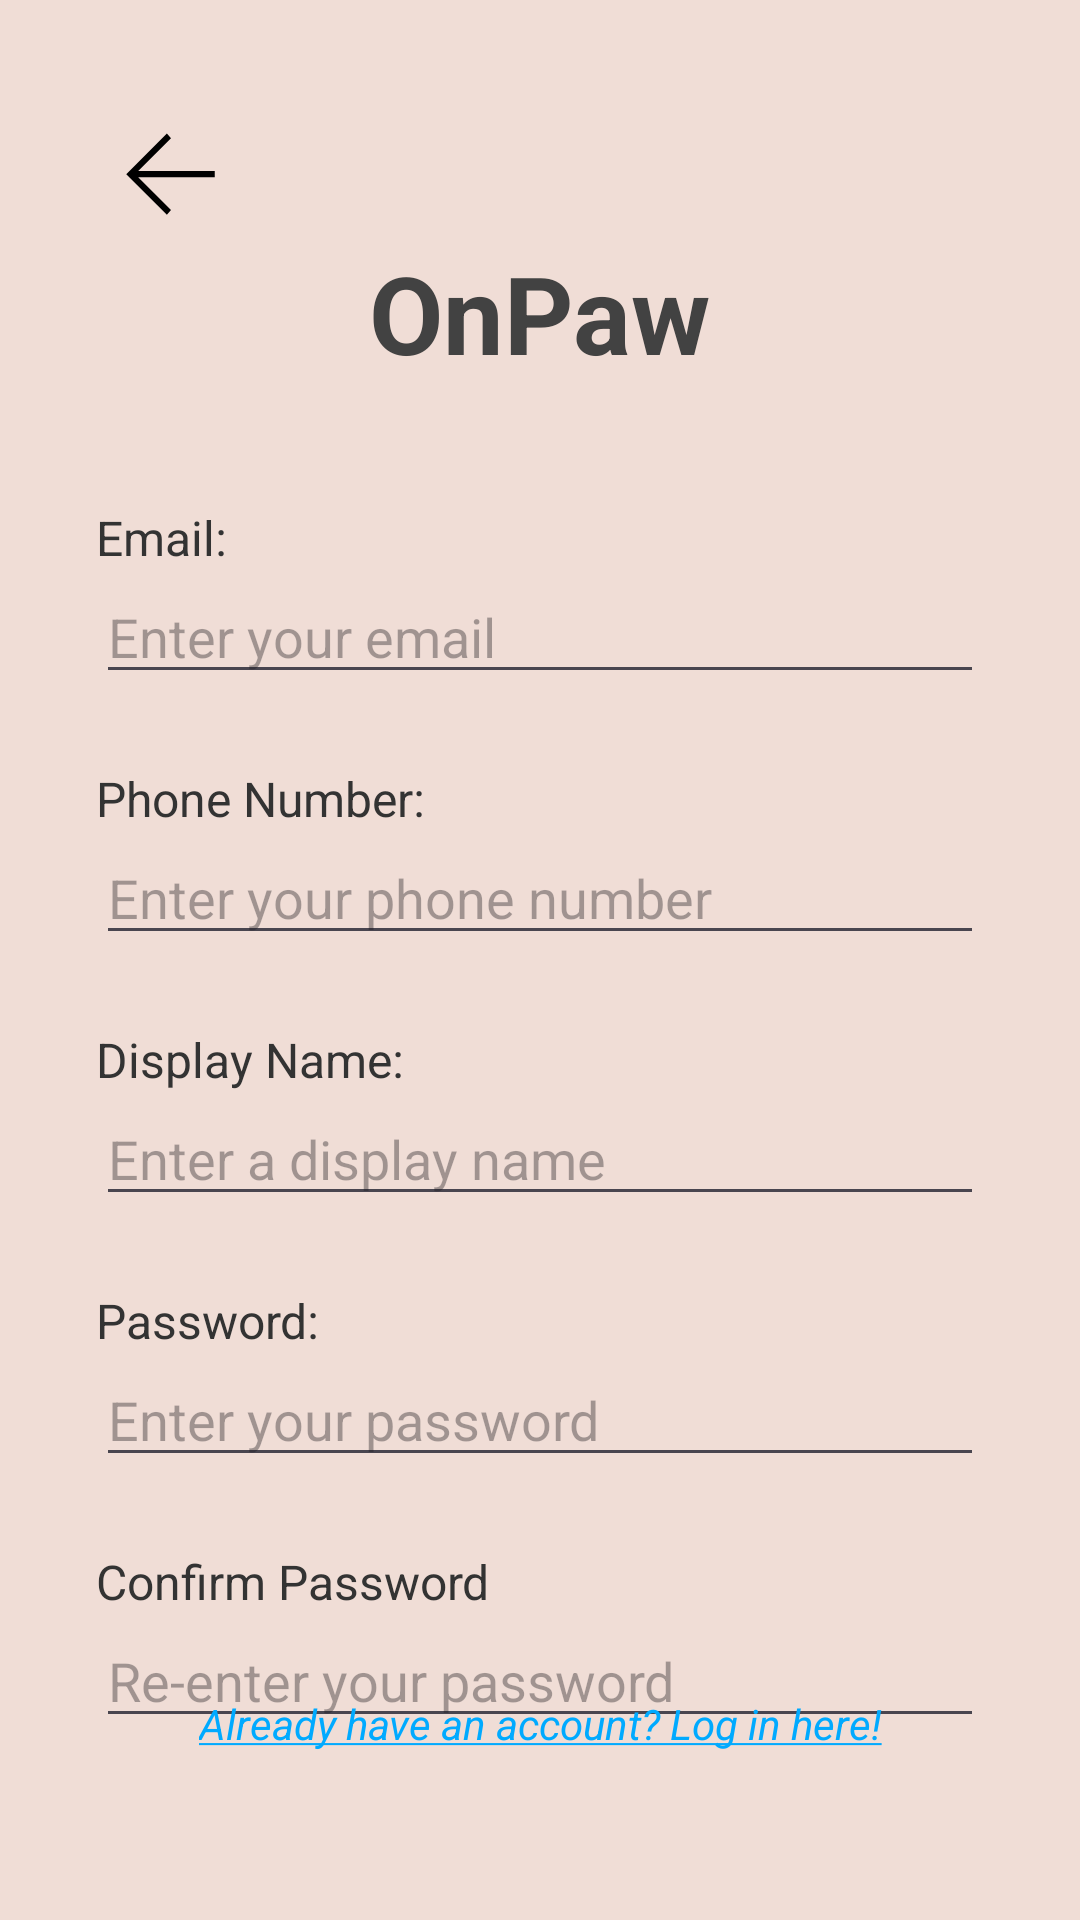

Layout XML and referenced resources for this Android screen:
<!-- AndroidManifest.xml: activity theme Theme.OnPaw -->
<!-- res/layout/signup.xml -->
<?xml version="1.0" encoding="utf-8"?>
<androidx.constraintlayout.widget.ConstraintLayout
    xmlns:android="http://schemas.android.com/apk/res/android"
    xmlns:app="http://schemas.android.com/apk/res-auto"
    android:layout_width="match_parent"
    android:layout_height="match_parent"
    android:background="@color/pastel_tan"
    android:padding="32dp">

    <ImageView
        android:id="@+id/signup_back"
        android:layout_width="50dp"
        android:layout_height="50dp"
        app:layout_constraintTop_toTopOf="parent"
        app:layout_constraintStart_toStartOf="parent"
        android:layout_alignParentStart="true"
        android:clickable="true"
        android:src="@drawable/arrow_left"
        android:contentDescription="@string/back_button"
        android:focusable="true" />

    
    <TextView
        android:id="@+id/tvTitleSignup"
        android:layout_width="wrap_content"
        android:layout_height="wrap_content"
        android:text="@string/onpaw"
        android:textSize="36sp"
        android:textStyle="bold"
        android:textColor="@color/cardview_dark_background"
        app:layout_constraintTop_toTopOf="parent"
        app:layout_constraintStart_toStartOf="parent"
        app:layout_constraintEnd_toEndOf="parent"
        android:layout_marginTop="48dp"/>

    
    <TextView
        android:id="@+id/tvEmailLabelSignup"
        android:layout_width="wrap_content"
        android:layout_height="wrap_content"
        android:text="@string/email"
        android:textSize="16sp"
        android:textColor="#333333"
        app:layout_constraintTop_toBottomOf="@id/tvTitleSignup"
        app:layout_constraintStart_toStartOf="parent"
        android:layout_marginTop="40dp"/>

    
    <EditText
        android:id="@+id/etEmailSignup"
        android:layout_width="0dp"
        android:layout_height="wrap_content"
        android:autofillHints="emailAddress"
        android:hint="@string/enter_your_email"
        android:inputType="textEmailAddress"
        app:layout_constraintTop_toBottomOf="@id/tvEmailLabelSignup"
        app:layout_constraintStart_toStartOf="parent"
        app:layout_constraintEnd_toEndOf="parent" />

    
    <TextView
        android:id="@+id/tvPhoneNumber"
        android:layout_width="wrap_content"
        android:layout_height="wrap_content"
        android:text="@string/phone_number"
        android:textSize="16sp"
        android:textColor="#333333"
        app:layout_constraintTop_toBottomOf="@id/etEmailSignup"
        app:layout_constraintStart_toStartOf="parent"
        android:layout_marginTop="24dp"/>

    
    <EditText
        android:id="@+id/etPhoneNumber"
        android:layout_width="0dp"
        android:layout_height="wrap_content"
        android:autofillHints="emailAddress"
        android:hint="@string/enter_your_phone_number"
        android:inputType="phone"
        app:layout_constraintTop_toBottomOf="@id/tvPhoneNumber"
        app:layout_constraintStart_toStartOf="parent"
        app:layout_constraintEnd_toEndOf="parent" />

    
    <TextView
        android:id="@+id/tvDisplayNameLabel"
        android:layout_width="wrap_content"
        android:layout_height="wrap_content"
        android:text="@string/display_name"
        android:textSize="16sp"
        android:textColor="#333333"
        app:layout_constraintTop_toBottomOf="@id/etPhoneNumber"
        app:layout_constraintStart_toStartOf="parent"
        android:layout_marginTop="24dp"/>

    
    <EditText
        android:id="@+id/etDisplayName"
        android:layout_width="0dp"
        android:layout_height="wrap_content"
        android:inputType="text"
        android:autofillHints="name"
        android:hint="@string/enter_a_display_name"
        app:layout_constraintTop_toBottomOf="@id/tvDisplayNameLabel"
        app:layout_constraintStart_toStartOf="parent"
        app:layout_constraintEnd_toEndOf="parent" />

    
    <TextView
        android:id="@+id/tvPasswordLabelSignup"
        android:layout_width="wrap_content"
        android:layout_height="wrap_content"
        android:text="@string/password"
        android:textSize="16sp"
        android:textColor="#333333"
        app:layout_constraintTop_toBottomOf="@id/etDisplayName"
        app:layout_constraintStart_toStartOf="parent"
        android:layout_marginTop="24dp"/>

    
    <EditText
        android:id="@+id/etPasswordSignup"
        android:layout_width="0dp"
        android:layout_height="wrap_content"
        android:hint="@string/enter_your_password"
        android:inputType="textPassword"
        android:autofillHints="password"
        app:layout_constraintTop_toBottomOf="@id/tvPasswordLabelSignup"
        app:layout_constraintStart_toStartOf="parent"
        app:layout_constraintEnd_toEndOf="parent" />

    
    <TextView
        android:id="@+id/tvConfirmPasswordLabel"
        android:layout_width="wrap_content"
        android:layout_height="wrap_content"
        android:text="@string/confirm_password"
        android:textSize="16sp"
        android:textColor="#333333"
        app:layout_constraintTop_toBottomOf="@id/etPasswordSignup"
        app:layout_constraintStart_toStartOf="parent"
        android:layout_marginTop="24dp"/>

    
    <EditText
        android:id="@+id/etConfirmPassword"
        android:layout_width="0dp"
        android:layout_height="wrap_content"
        android:autofillHints="password"
        android:hint="@string/re_enter_your_password"
        android:inputType="textPassword"
        app:layout_constraintTop_toBottomOf="@id/tvConfirmPasswordLabel"
        app:layout_constraintStart_toStartOf="parent"
        app:layout_constraintEnd_toEndOf="parent" />

    
    <Button
        android:id="@+id/btnCreateAccount"
        android:layout_width="0dp"
        android:layout_height="wrap_content"
        android:text="@string/create_account"
        android:textColor="#FFFFFF"
        android:textStyle="bold"
        android:backgroundTint="@color/pastel_blue"
        app:layout_constraintTop_toBottomOf="@id/etConfirmPassword"
        app:layout_constraintStart_toStartOf="parent"
        app:layout_constraintEnd_toEndOf="parent"
        android:textSize="18sp"
        android:layout_marginTop="32dp"
        android:layout_marginHorizontal="32dp"/>

    
    <TextView
        android:id="@+id/tvLoginHere"
        android:layout_width="wrap_content"
        android:layout_height="wrap_content"
        android:text="@string/already_have_an_account_log_in_here"
        android:textSize="14sp"
        android:textColor="#00AAFF"
        android:textStyle="italic"
        android:clickable="true"
        android:focusable="true"
        app:layout_constraintBottom_toBottomOf="parent"
        app:layout_constraintStart_toStartOf="parent"
        app:layout_constraintEnd_toEndOf="parent"
        android:layout_marginBottom="24dp"/>


</androidx.constraintlayout.widget.ConstraintLayout>
<!-- resources referenced by this layout -->
<resources>
  <color name="pastel_blue">#97B3AE</color>
  <color name="pastel_tan">#F0DDD6</color>
  <!-- drawable arrow_left (drawable) -->
  <vector xmlns:android="http://schemas.android.com/apk/res/android" android:height="24dp" android:width="24dp" android:viewportWidth="24" android:viewportHeight="24"><path android:fillColor="#000000" android:pathData="M19,13H6.75L12,18.25L11.34,19L4.84,12.5L11.34,6L12,6.75L6.75,12H19V13Z" /></vector>
  <string name="already_have_an_account_log_in_here"><u>Already have an account? Log in here!</u></string>
  <string name="back_button">Back button</string>
  <string name="confirm_password">Confirm Password</string>
  <string name="create_account">Create Account</string>
  <string name="display_name">Display Name:</string>
  <string name="email">Email:</string>
  <string name="enter_a_display_name">Enter a display name</string>
  <string name="enter_your_email">Enter your email</string>
  <string name="enter_your_password">Enter your password</string>
  <string name="enter_your_phone_number">Enter your phone number</string>
  <string name="onpaw">OnPaw</string>
  <string name="password">Password:</string>
  <string name="phone_number">Phone Number:</string>
  <string name="re_enter_your_password">Re-enter your password</string>
  <style name="Theme.OnPaw" parent="Base.Theme.OnPaw" />
  <style name="Base.Theme.OnPaw" parent="Theme.Material3.DayNight.NoActionBar">
          
          
      </style>
</resources>
